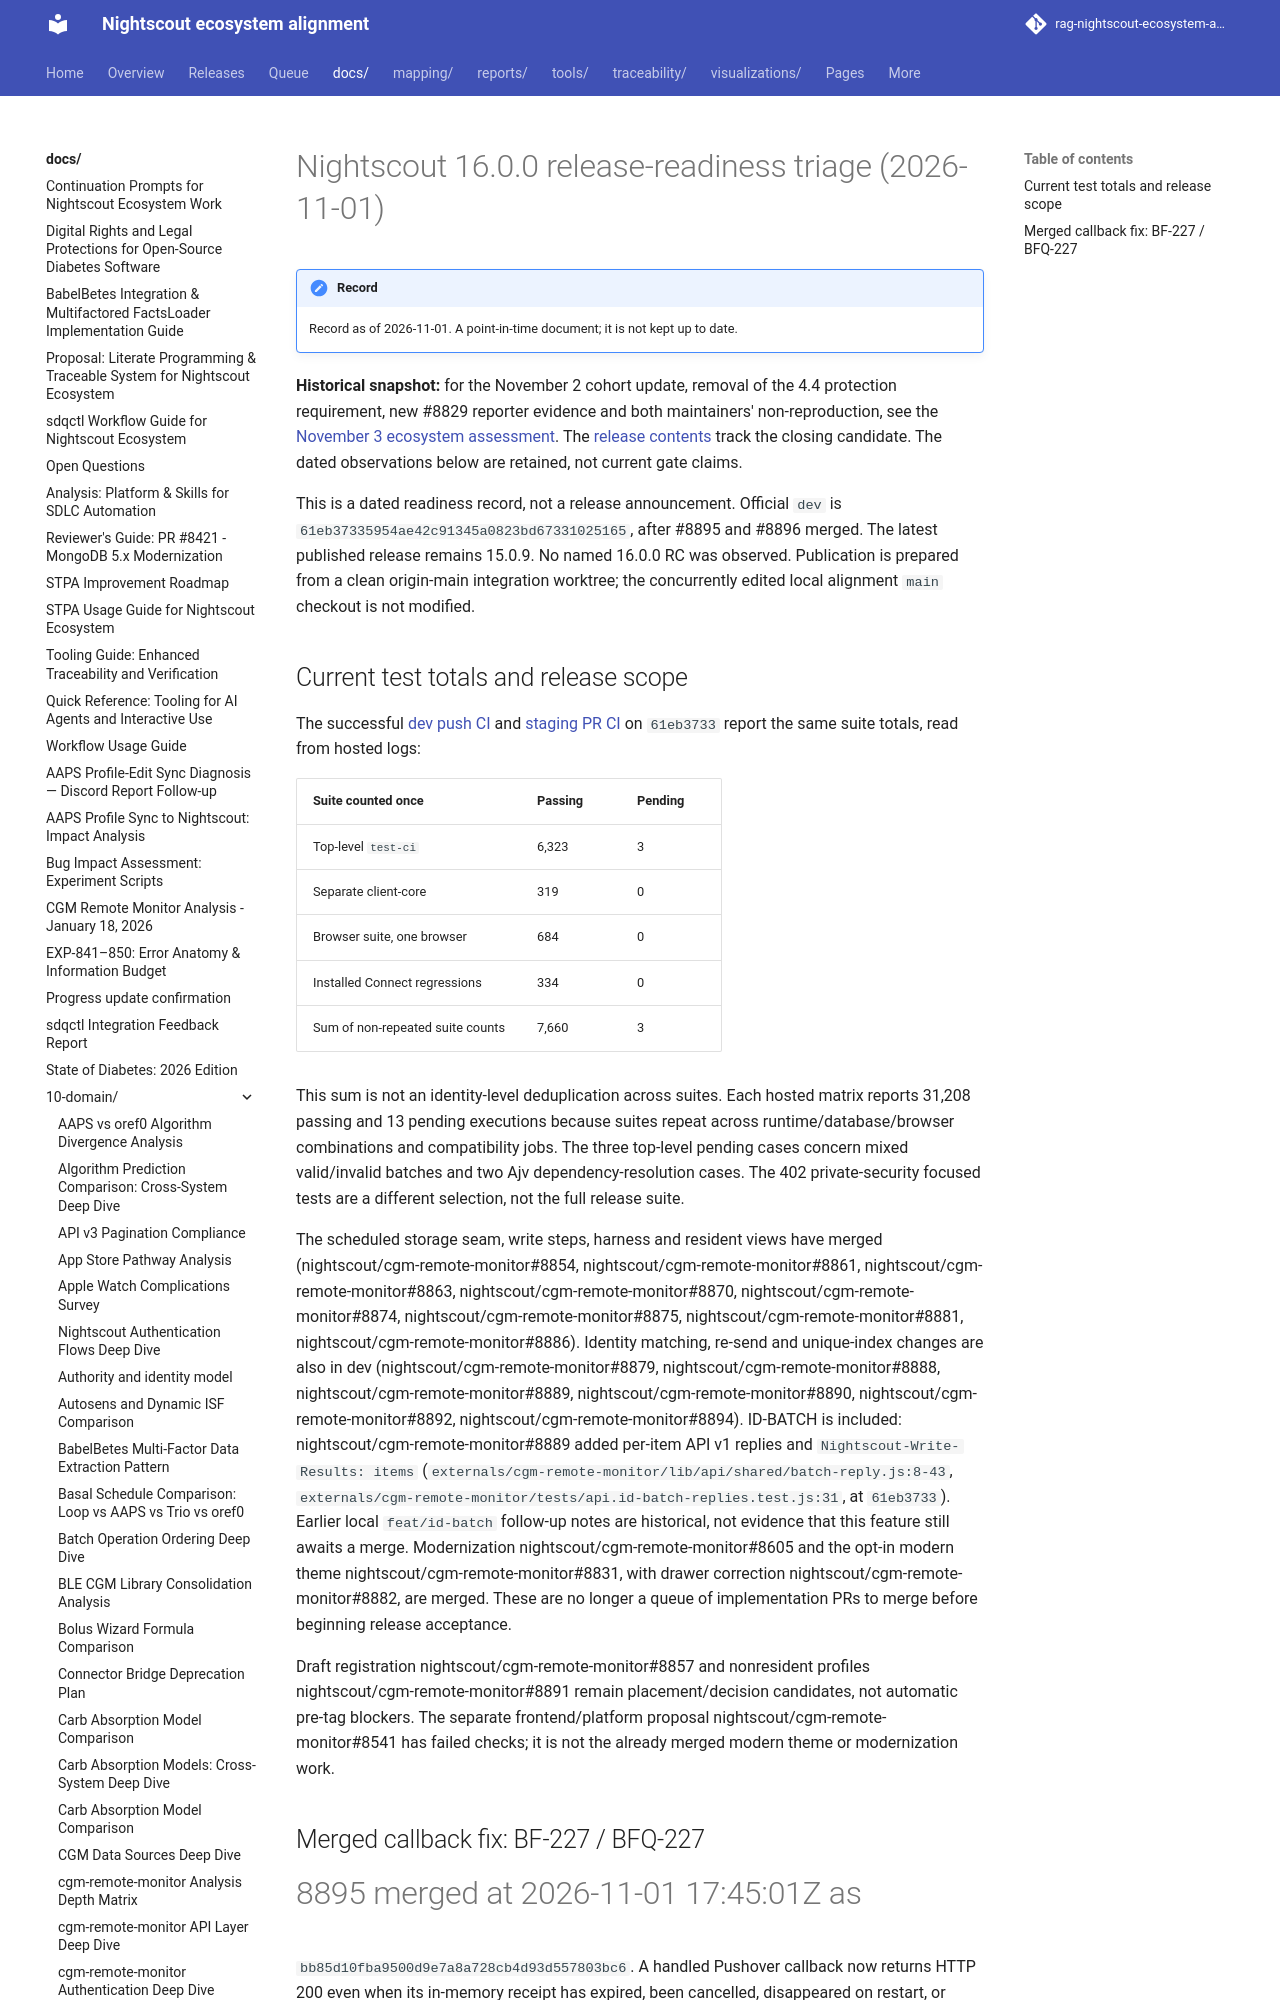

repository: bewest/rag-nightscout-ecosystem-alignment · page: docs/10-domain/nightscout-rc-readiness-2026-11-01.html · generator: mkdocs

# Nightscout 16.0.0 release-readiness triage (2026-11-01)

**Historical snapshot:** for the November 2 cohort update, removal of the 4.4
protection requirement, new #8829 reporter evidence and both maintainers'
non-reproduction, see the [November 3 ecosystem assessment](nightscout-v16-ecosystem-deep-dive.md). The
[release contents](../../releases/cgm-remote-monitor-16.0.0/contents.md) track the closing candidate.
The dated observations below are retained, not current gate claims.

This is a dated readiness record, not a release announcement. Official `dev`
is `61eb37335954ae42c91345a0823bd67331025165`, after #8895 and #8896 merged.
The latest published release remains 15.0.9. No named 16.0.0 RC was observed.
Publication is prepared from a clean origin-main integration worktree; the
concurrently edited local alignment `main` checkout is not modified.
